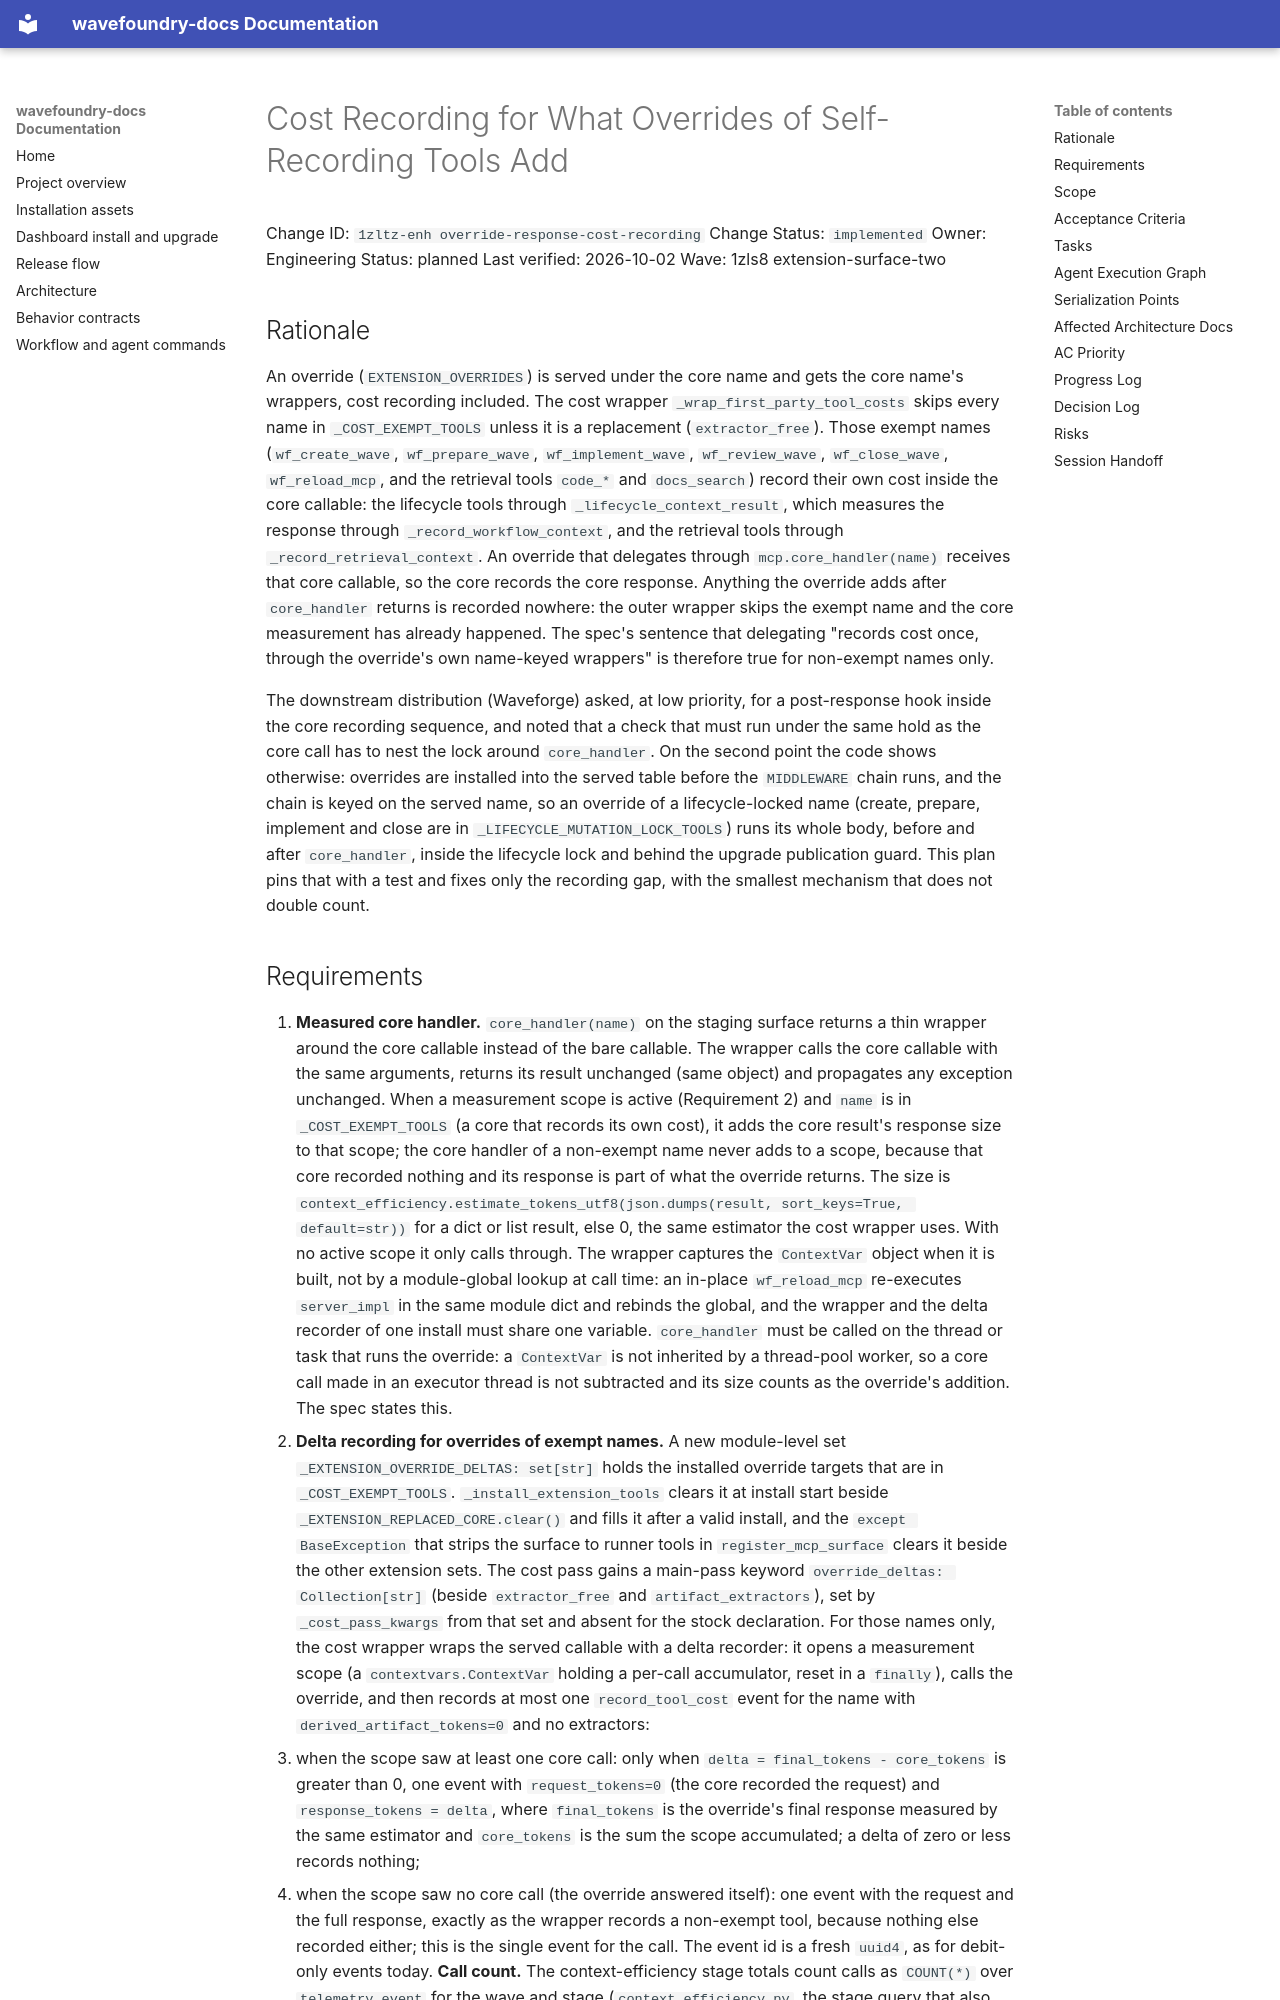

repository: coryhacking/wavefoundry · page: waves/1zls8 extension-surface-two/1zltz-enh override-response-cost-recording/index.html · generator: mkdocs

# Cost Recording for What Overrides of Self-Recording Tools Add

Change ID: `1zltz-enh override-response-cost-recording`
Change Status: `implemented`
Owner: Engineering
Status: planned
Last verified: 2026-10-02
Wave: 1zls8 extension-surface-two

## Rationale

An override (`EXTENSION_OVERRIDES`) is served under the core name and gets the core name's wrappers, cost recording included. The cost wrapper `_wrap_first_party_tool_costs` skips every name in `_COST_EXEMPT_TOOLS` unless it is a replacement (`extractor_free`). Those exempt names (`wf_create_wave`, `wf_prepare_wave`, `wf_implement_wave`, `wf_review_wave`, `wf_close_wave`, `wf_reload_mcp`, and the retrieval tools `code_*` and `docs_search`) record their own cost inside the core callable: the lifecycle tools through `_lifecycle_context_result`, which measures the response through `_record_workflow_context`, and the retrieval tools through `_record_retrieval_context`. An override that delegates through `mcp.core_handler(name)` receives that core callable, so the core records the core response. Anything the override adds after `core_handler` returns is recorded nowhere: the outer wrapper skips the exempt name and the core measurement has already happened. The spec's sentence that delegating "records cost once, through the override's own name-keyed wrappers" is therefore true for non-exempt names only.

The downstream distribution (Waveforge) asked, at low priority, for a post-response hook inside the core recording sequence, and noted that a check that must run under the same hold as the core call has to nest the lock around `core_handler`. On the second point the code shows otherwise: overrides are installed into the served table before the `MIDDLEWARE` chain runs, and the chain is keyed on the served name, so an override of a lifecycle-locked name (create, prepare, implement and close are in `_LIFECYCLE_MUTATION_LOCK_TOOLS`) runs its whole body, before and after `core_handler`, inside the lifecycle lock and behind the upgrade publication guard. This plan pins that with a test and fixes only the recording gap, with the smallest mechanism that does not double count.
